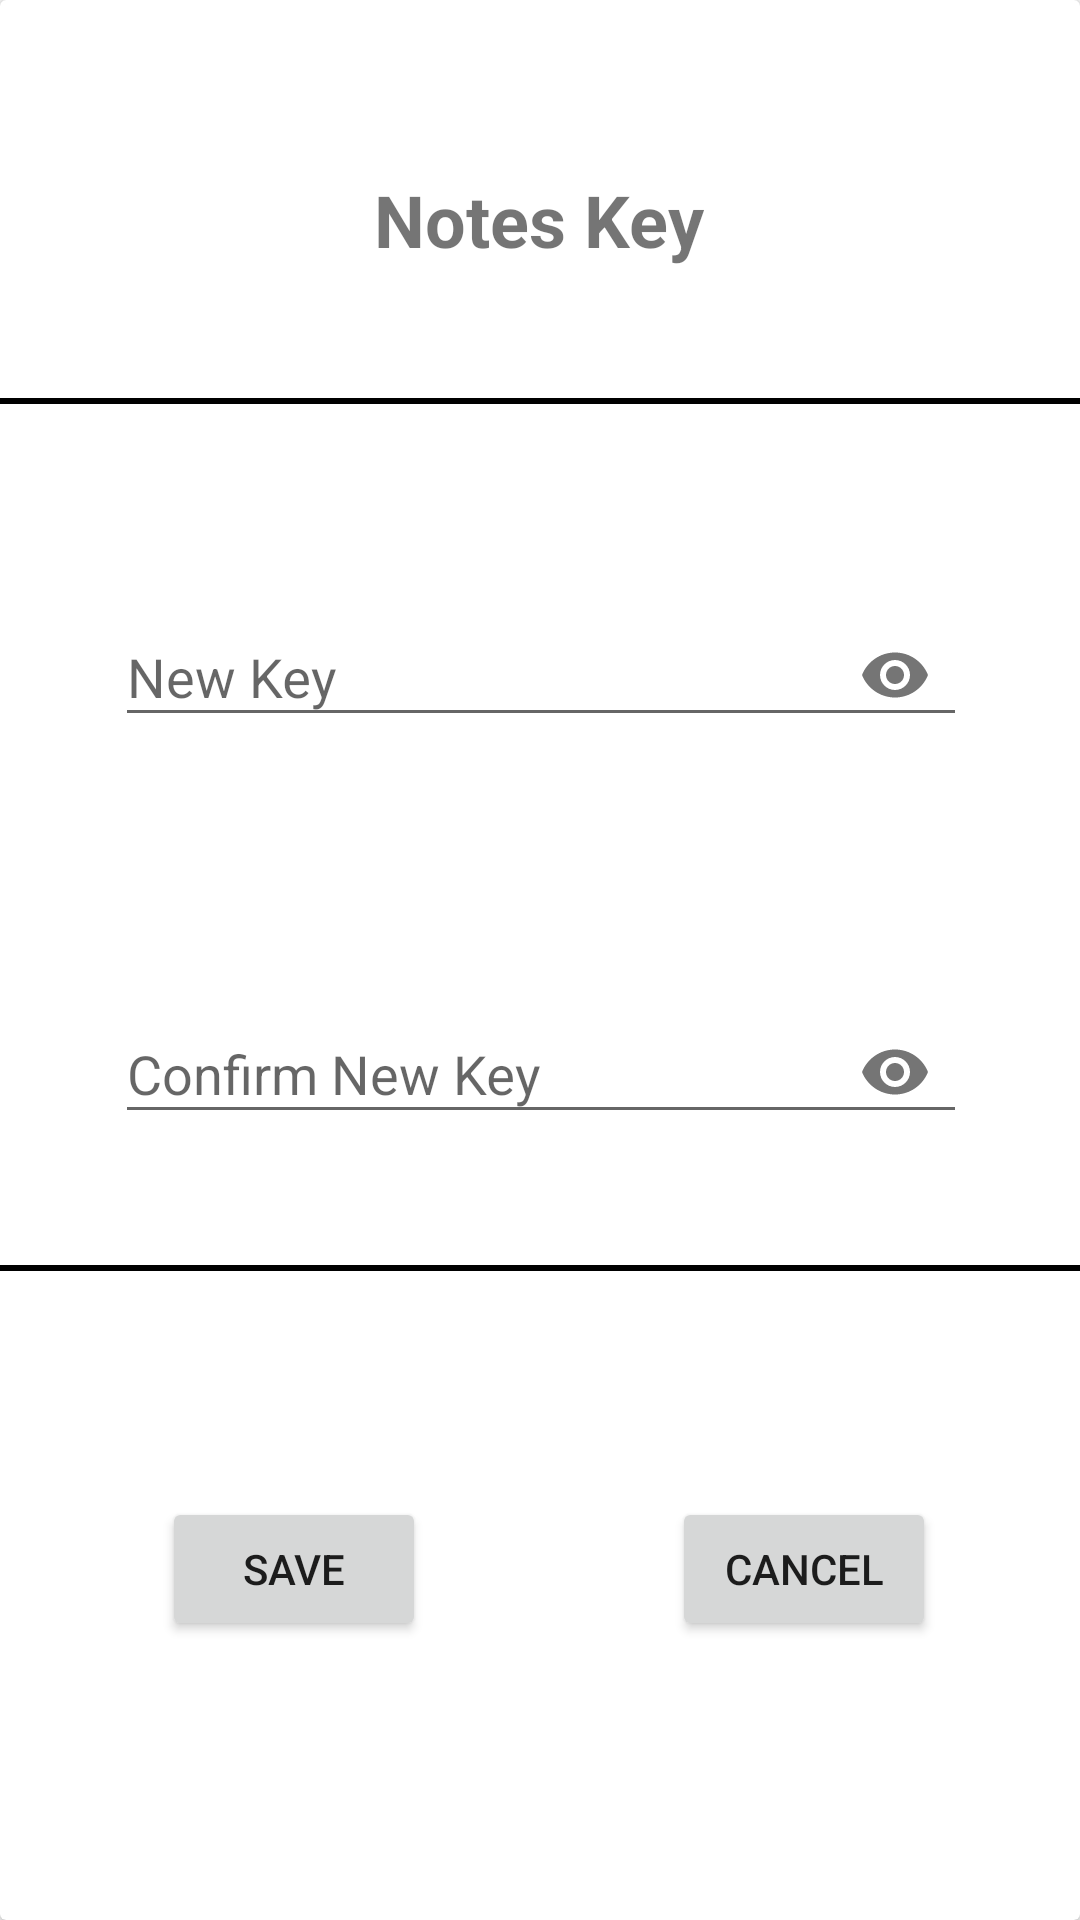

The Android layout XML behind this screen, and the referenced resources:
<!-- AndroidManifest.xml: activity theme AppTheme.PopUpTheme -->
<!-- res/layout/activity_add_notes_key.xml -->
<?xml version="1.0" encoding="utf-8"?>
<androidx.constraintlayout.widget.ConstraintLayout xmlns:android="http://schemas.android.com/apk/res/android"
    xmlns:app="http://schemas.android.com/apk/res-auto"
    xmlns:tools="http://schemas.android.com/tools"
    android:layout_width="match_parent"
    android:layout_height="match_parent"
    tools:context=".addkeys.AddNotesKeyActivity">

    <androidx.cardview.widget.CardView
        android:id="@+id/addKeyCard"
        android:layout_width="0dp"
        android:layout_height="0dp"
        android:clickable="true"
        android:focusable="true"
        app:layout_constraintBottom_toBottomOf="parent"
        app:layout_constraintEnd_toEndOf="parent"
        app:layout_constraintStart_toStartOf="parent"
        app:layout_constraintTop_toTopOf="parent">

        <androidx.constraintlayout.widget.ConstraintLayout
            android:layout_width="match_parent"
            android:layout_height="match_parent"
            tools:context=".AddKey">

            <com.google.android.material.textfield.TextInputLayout
                android:id="@+id/etPasswordLayout"
                android:layout_width="284dp"
                android:layout_height="wrap_content"
                android:layout_alignParentEnd="true"
                android:layout_alignParentBottom="true"
                app:layout_constraintBottom_toBottomOf="parent"
                app:layout_constraintEnd_toEndOf="parent"
                app:layout_constraintHorizontal_bias="0.503"
                app:layout_constraintStart_toStartOf="parent"
                app:layout_constraintTop_toTopOf="parent"
                app:layout_constraintVertical_bias="0.327"
                app:passwordToggleEnabled="true">

                <com.google.android.material.textfield.TextInputEditText
                    android:id="@+id/newKey"
                    android:layout_width="match_parent"
                    android:layout_height="wrap_content"
                    android:hint="New Key"
                    android:inputType="textPassword" />
            </com.google.android.material.textfield.TextInputLayout>

            <TextView
                android:id="@+id/textView6"
                android:layout_width="wrap_content"
                android:layout_height="wrap_content"
                android:layout_alignParentStart="true"
                android:layout_alignParentTop="true"
                android:text="Notes Key"
                android:textSize="24sp"
                android:textStyle="bold"
                app:layout_constraintBottom_toBottomOf="parent"
                app:layout_constraintEnd_toEndOf="parent"
                app:layout_constraintHorizontal_bias="0.498"
                app:layout_constraintStart_toStartOf="parent"
                app:layout_constraintTop_toTopOf="parent"
                app:layout_constraintVertical_bias="0.094" />

            <com.google.android.material.textfield.TextInputLayout
                android:id="@+id/etPasswordLayout1"
                android:layout_width="284dp"
                android:layout_height="wrap_content"
                android:layout_alignParentEnd="true"
                android:layout_alignParentBottom="true"
                app:layout_constraintBottom_toBottomOf="parent"
                app:layout_constraintEnd_toEndOf="parent"
                app:layout_constraintHorizontal_bias="0.503"
                app:layout_constraintStart_toStartOf="parent"
                app:layout_constraintTop_toTopOf="parent"
                app:layout_constraintVertical_bias="0.555"
                app:passwordToggleEnabled="true">

                <com.google.android.material.textfield.TextInputEditText
                    android:id="@+id/confirmNewKey"
                    android:layout_width="match_parent"
                    android:layout_height="wrap_content"
                    android:hint="Confirm New Key"
                    android:inputType="textPassword" />
            </com.google.android.material.textfield.TextInputLayout>

            <Button
                android:id="@+id/saveButton"
                android:layout_width="wrap_content"
                android:layout_height="wrap_content"
                android:onClick="saveKey"
                android:text="SAVE"
                android:textAlignment="center"
                app:layout_constraintBottom_toBottomOf="parent"
                app:layout_constraintEnd_toEndOf="parent"
                app:layout_constraintHorizontal_bias="0.198"
                app:layout_constraintStart_toStartOf="parent"
                app:layout_constraintTop_toTopOf="parent"
                app:layout_constraintVertical_bias="0.843" />

            <Button
                android:id="@+id/cancelButton"
                android:layout_width="wrap_content"
                android:layout_height="wrap_content"
                android:onClick="cancelActivity"
                android:text="CANCEL"
                android:textAlignment="center"
                app:layout_constraintBottom_toBottomOf="parent"
                app:layout_constraintEnd_toEndOf="parent"
                app:layout_constraintHorizontal_bias="0.631"
                app:layout_constraintStart_toEndOf="@+id/saveButton"
                app:layout_constraintTop_toTopOf="parent"
                app:layout_constraintVertical_bias="0.843" />

            <TextView
                android:id="@+id/textView5"
                android:layout_width="0dp"
                android:layout_height="2dp"
                android:background="@color/design_default_color_on_secondary"
                app:layout_constraintBottom_toBottomOf="parent"
                app:layout_constraintEnd_toEndOf="parent"
                app:layout_constraintHorizontal_bias="0.0"
                app:layout_constraintStart_toStartOf="parent"
                app:layout_constraintTop_toTopOf="parent"
                app:layout_constraintVertical_bias="0.208" />

            <TextView
                android:id="@+id/textView7"
                android:layout_width="0dp"
                android:layout_height="2dp"
                android:background="@color/design_default_color_on_secondary"
                app:layout_constraintBottom_toBottomOf="parent"
                app:layout_constraintEnd_toEndOf="parent"
                app:layout_constraintHorizontal_bias="1.0"
                app:layout_constraintStart_toStartOf="parent"
                app:layout_constraintTop_toTopOf="parent"
                app:layout_constraintVertical_bias="0.661" />

        </androidx.constraintlayout.widget.ConstraintLayout>
    </androidx.cardview.widget.CardView>

</androidx.constraintlayout.widget.ConstraintLayout>
<!-- resources referenced by this layout -->
<resources>
  <style name="AppTheme.PopUpTheme" parent="Theme.AppCompat.Light.NoActionBar">
          <item name="android:windowIsTranslucent">true</item>
          <item name="android:windowCloseOnTouchOutside">false</item>
      </style>
</resources>
